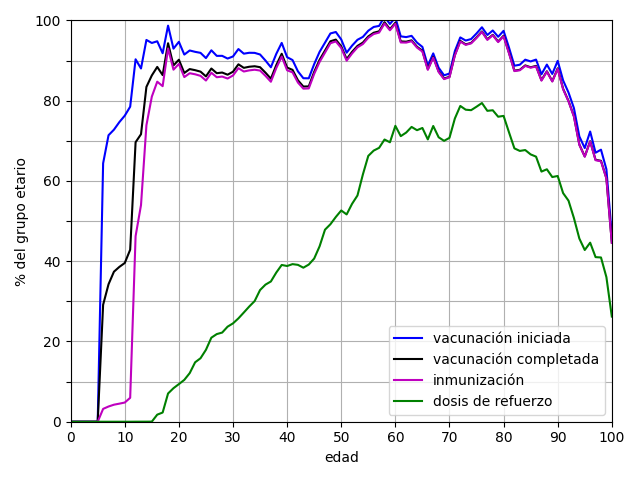

The table this chart was drawn from, first rows:
edad, primera dosis, segunda dosis, única dosis, vacunación iniciada, vacunación completada, inmunización, dosis de refuerzo
0, 0.0, 0.0, 0.0, 0.0, 0.0, 0.0, 0.0
1, 0.0, 0.0, 0.0, 0.0, 0.0, 0.0, 0.0
2, 0.0, 0.0, 0.0, 0.0, 0.0, 0.0, 0.0
3, 0.0, 0.0, 0.0, 0.0, 0.0, 0.0, 0.0
4, 0.0, 0.0, 0.0, 0.0, 0.0, 0.0, 0.0
5, 0.0, 0.0, 0.0, 0.0, 0.0, 0.0, 0.0
6, 64.4, 29.15, 0.0, 64.4, 29.15, 3.199, 0.0
7, 71.4, 34.26, 0.0, 71.4, 34.26, 3.794, 0.000392
8, 72.79, 37.4, 0.0, 72.79, 37.4, 4.243, 0.0
9, 74.68, 38.59, 0.0, 74.68, 38.59, 4.503, 0.0007775
10, 76.28, 39.56, 0.0, 76.28, 39.56, 4.782, 0.0
11, 78.51, 42.87, 0.0, 78.51, 42.87, 5.961, 0.0
12, 90.33, 69.66, 0.0, 90.33, 69.66, 46.26, 0.0111
13, 88.04, 71.66, 0.0, 88.04, 71.66, 53.99, 0.01335
14, 95.15, 83.45, 0.0, 95.15, 83.45, 73.89, 0.01617
15, 94.4, 86.31, 0.0, 94.4, 86.31, 81.03, 0.02719
16, 94.82, 88.43, 0.0, 94.82, 88.43, 84.75, 1.762
17, 91.84, 86.39, 0.0, 91.84, 86.39, 83.63, 2.291
18, 67.04, 62.66, 31.68, 98.72, 94.34, 93.03, 7.038
19, 78.53, 74.34, 14.46, 92.98, 88.8, 87.75, 8.357
20, 86.75, 82.28, 7.939, 94.69, 90.22, 89.18, 9.374
21, 84.7, 80.12, 6.803, 91.51, 86.92, 85.89, 10.43
22, 84.28, 79.65, 8.248, 92.53, 87.9, 86.86, 12.11
23, 79.18, 74.61, 13.01, 92.19, 87.62, 86.59, 14.81
24, 82.11, 77.43, 9.821, 91.93, 87.25, 86.2, 15.82
25, 82.56, 78, 8.069, 90.63, 86.07, 85.04, 17.92
26, 86.8, 82.25, 5.778, 92.58, 88.03, 86.98, 20.95
27, 85.92, 81.61, 5.261, 91.18, 86.87, 85.86, 21.84
28, 86.17, 82.01, 5.024, 91.19, 87.03, 86.02, 22.22
29, 85.68, 81.66, 4.829, 90.51, 86.49, 85.53, 23.69
30, 86.56, 82.76, 4.478, 91.04, 87.23, 86.29, 24.51
31, 88.58, 84.77, 4.309, 92.89, 89.08, 88.11, 25.76
32, 87.57, 84.04, 4.162, 91.73, 88.2, 87.29, 27.22
33, 87.86, 84.38, 4.093, 91.96, 88.47, 87.57, 28.71
34, 87.95, 84.62, 3.982, 91.93, 88.6, 87.73, 30.07
35, 87.71, 84.54, 3.823, 91.53, 88.36, 87.52, 32.82
36, 86.41, 83.39, 3.611, 90.02, 87, 86.2, 34.17
37, 84.93, 82.09, 3.407, 88.34, 85.5, 84.73, 34.96
38, 88.32, 85.52, 3.369, 91.69, 88.89, 88.17, 37.18
39, 90.98, 88.27, 3.438, 94.42, 91.71, 91.01, 39.07
40, 87.68, 85.08, 3.176, 90.86, 88.26, 87.59, 38.81
41, 87.1, 84.65, 3.048, 90.14, 87.7, 87.07, 39.28
42, 84.44, 82.21, 2.886, 87.32, 85.1, 84.53, 39.1
43, 82.96, 80.88, 2.656, 85.61, 83.54, 83.02, 38.39
44, 83.02, 81.01, 2.572, 85.59, 83.58, 83.07, 39.17
45, 86.77, 84.83, 2.354, 89.12, 87.18, 86.68, 40.67
46, 89.72, 87.75, 2.454, 92.18, 90.21, 89.68, 43.72
47, 92.17, 90.2, 2.305, 94.47, 92.5, 91.99, 47.87
48, 94.55, 92.6, 2.22, 96.77, 94.82, 94.33, 49.22
49, 95.04, 93.14, 2.098, 97.14, 95.24, 94.79, 51.03
50, 93.28, 91.58, 1.985, 95.27, 93.56, 93.15, 52.65
51, 90.16, 88.56, 1.821, 91.98, 90.38, 89.98, 51.67
52, 91.95, 90.41, 1.776, 93.73, 92.19, 91.77, 54.3
53, 93.49, 91.96, 1.698, 95.19, 93.66, 93.31, 56.39
54, 94.32, 92.9, 1.595, 95.91, 94.49, 94.14, 61.63
55, 95.94, 94.52, 1.512, 97.45, 96.03, 95.69, 66.26
56, 96.92, 95.48, 1.469, 98.39, 96.95, 96.63, 67.58
57, 97.3, 95.94, 1.357, 98.65, 97.3, 96.99, 68.26
58, 99.6, 98.21, 1.362, 101, 99.57, 99.24, 70.34
59, 97.88, 96.6, 1.246, 99.13, 97.84, 97.55, 69.64
... 41 more rows
